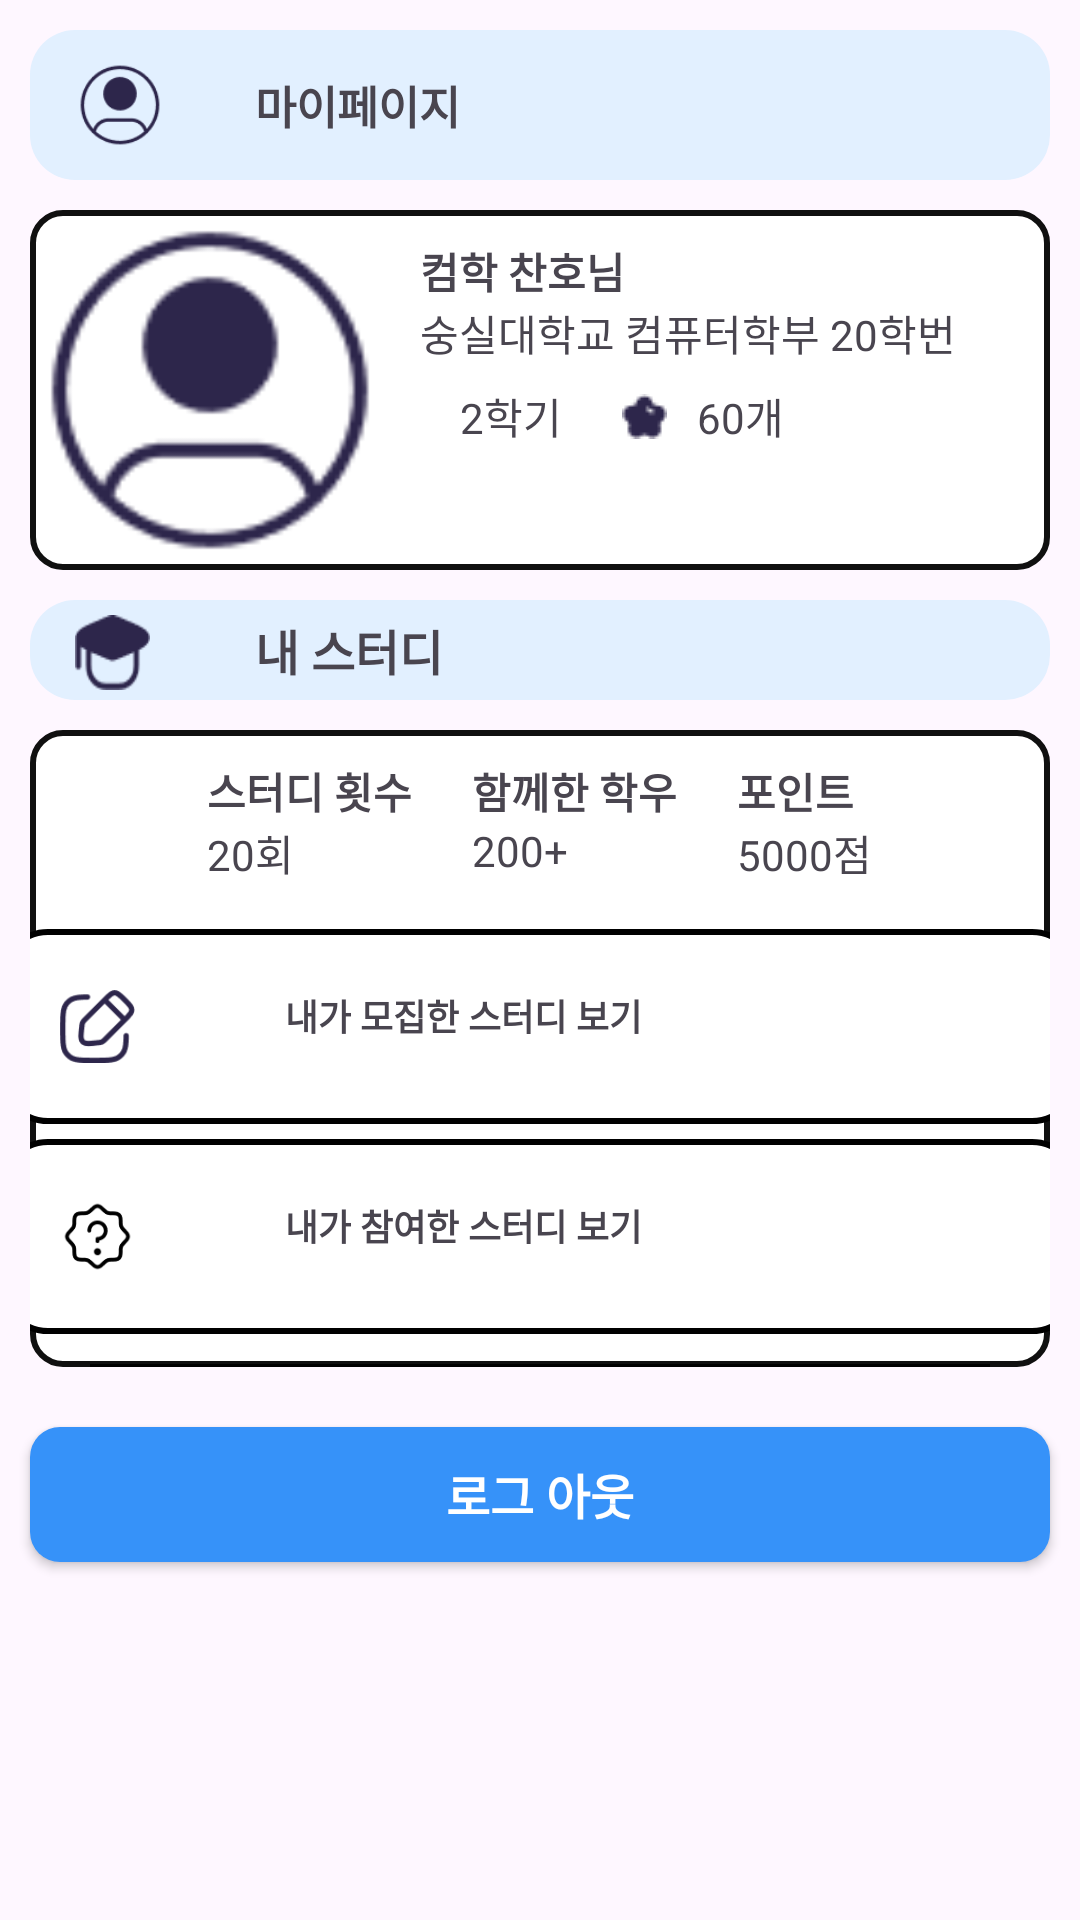

Reconstruct the res/layout file that produces this screen, plus the resources it refers to.
<!-- AndroidManifest.xml: application theme Theme.Recycle_test -->
<!-- res/layout/fragment_account_fragment.xml -->
<?xml version="1.0" encoding="utf-8"?>
<LinearLayout xmlns:android="http://schemas.android.com/apk/res/android"
    xmlns:tools="http://schemas.android.com/tools"
    android:layout_width="match_parent"
    android:layout_height="match_parent"
    tools:context=".fragment.account_fragment"
    android:orientation="vertical"
    android:weightSum="10"
    >

    <LinearLayout
        android:layout_width="match_parent"
        android:layout_height="wrap_content"
        android:background="@drawable/buttonsky"
        android:layout_margin="10dp"
        android:padding="10dp"
        >
        <TextView
            android:id="@+id/icon"
            android:layout_width="30dp"
            android:layout_height="30dp"
            android:layout_marginStart="5dp"
            android:background="@drawable/profile_icon"

            />

        <TextView
            android:layout_width="wrap_content"
            android:layout_height="wrap_content"
            android:layout_marginStart="30dp"
            android:layout_toEndOf="@+id/icon"
            android:text="마이페이지"
            android:textStyle="bold"
            android:layout_gravity="center"
            android:textSize="15dp"
            />
    </LinearLayout>

    <LinearLayout
        android:layout_width="match_parent"
        android:layout_height="wrap_content"
        android:orientation="horizontal"
        android:layout_marginLeft="10dp"
        android:layout_marginRight="10dp"
        android:background="@drawable/mystudy"
        >

        <ImageView
            android:id="@+id/profileImg"
            android:layout_width="120dp"
            android:layout_height="120dp"
            android:src="@drawable/profile_icon"
            
            />
        <LinearLayout
            android:layout_width="wrap_content"
            android:layout_height="wrap_content"
            android:orientation="vertical"

            android:padding="10dp"
            >
            <TextView
                android:id="@+id/profileName"
                android:layout_width="wrap_content"
                android:layout_height="wrap_content"
                android:text="컴학 찬호님"
                android:textStyle="bold"
                />
            <TextView
                android:id="@+id/profileInfo"
                android:layout_width="wrap_content"
                android:layout_height="wrap_content"
                android:text="숭실대학교 컴퓨터학부 20학번"
                />

            <LinearLayout
                android:layout_width="wrap_content"
                android:layout_height="wrap_content"
                android:orientation="horizontal"
                >
                <TextView
                    android:id="@+id/profileSemester"
                    android:layout_width="wrap_content"
                    android:layout_height="wrap_content"
                    android:layout_gravity="center"
                    android:text=" 2학기"
                    android:layout_marginLeft="10sp"
                    />
               <ImageView
                   android:layout_width="wrap_content"
                   android:layout_height="wrap_content"
                   android:src="@drawable/star_1"
                   android:padding="10dp"
                   android:layout_marginLeft="10dp"
                   />
                <TextView
                    android:id="@+id/starNumber"
                    android:layout_width="wrap_content"
                    android:layout_height="wrap_content"
                    android:text="60개"
                    android:layout_gravity="center"
                    />


            </LinearLayout>
        </LinearLayout>
    </LinearLayout>
    <LinearLayout
        android:layout_width="match_parent"
        android:layout_height="wrap_content"
        android:background="@drawable/buttonsky"
        android:layout_marginRight="10dp"
        android:layout_marginLeft="10dp"
        android:layout_marginTop="10dp"
        >
        <ImageView
            android:layout_marginTop="5dp"
            android:layout_marginLeft="15dp"
            android:layout_width="25dp"
            android:layout_height="25dp"
            android:background="@drawable/education1"
            />
        <TextView
            android:paddingTop="5dp"
            android:paddingBottom="5dp"
            android:layout_width="wrap_content"
            android:layout_height="wrap_content"
            android:paddingLeft="10dp"
            android:layout_marginStart="25dp"
            android:text="내 스터디"
            android:textSize="16dp"
            android:textStyle="bold" />
    </LinearLayout>
    <LinearLayout
        android:layout_width="match_parent"
        android:layout_height="wrap_content"
        android:layout_gravity="center"
        android:orientation="vertical"
        android:background="@drawable/mystudy"
        android:layout_marginTop="10dp"
        android:layout_marginLeft="10dp"
        android:layout_marginRight="10dp"
        >
        <LinearLayout
            android:layout_width="wrap_content"
            android:layout_height="wrap_content"
            android:orientation="horizontal"
            android:layout_gravity="center"
            >
           <LinearLayout
               android:layout_width="wrap_content"
               android:layout_height="wrap_content"
               android:orientation="vertical"
               android:padding="10dp"
               >
               <TextView
                   android:layout_width="wrap_content"
                   android:layout_height="wrap_content"
                   android:text="스터디 횟수"
                   android:textStyle="bold"
                   />
               <TextView
                   android:id="@+id/studyNumber"
                   android:layout_width="wrap_content"
                   android:layout_height="wrap_content"
                   android:text="20회"
                   />
           </LinearLayout>
            <LinearLayout
                android:layout_width="wrap_content"
                android:layout_height="wrap_content"
                android:orientation="vertical"
                android:padding="10dp"
                >
                <TextView
                    android:layout_width="wrap_content"
                    android:layout_height="wrap_content"
                    android:text="함께한 학우"
                    android:textStyle="bold"
                    />
                <TextView
                    android:id="@+id/studyMemberNumber"
                    android:layout_width="wrap_content"
                    android:layout_height="wrap_content"
                    android:text="200+"
                    />
            </LinearLayout>
            <LinearLayout
                android:layout_width="wrap_content"
                android:layout_height="wrap_content"
                android:orientation="vertical"
                android:padding="10dp"
                >
                <TextView
                    android:layout_width="wrap_content"
                    android:layout_height="wrap_content"
                    android:text="포인트"
                    android:textStyle="bold"
                    />
                <TextView
                    android:id="@+id/studyPoint"
                    android:layout_width="wrap_content"
                    android:layout_height="wrap_content"
                    android:text="5000점"
                    />
            </LinearLayout>
        </LinearLayout>







        <LinearLayout
            android:layout_width="360dp"
            android:layout_height="wrap_content"
            android:layout_gravity="center"
            android:layout_marginTop="5dp"
            android:background="@drawable/buttonblackline"
            android:orientation="horizontal"

            android:padding="20dp"

            >

            <ImageView
                android:layout_width="25dp"
                android:layout_height="25dp"
                android:src="@drawable/edit_icon"

                />

            <TextView
                android:id="@+id/tutorBtn"
                android:layout_width="wrap_content"
                android:layout_height="wrap_content"
                android:layout_marginLeft="50dp"
                android:clickable="true"
                android:text="내가 모집한 스터디 보기"
                android:textSize="12dp"
                android:textStyle="bold" />
        </LinearLayout>







        <LinearLayout
            android:layout_marginTop="5dp"
            android:layout_marginBottom="10dp"
                android:layout_gravity="center"
            android:layout_width="360dp"
            android:layout_height="wrap_content"
            android:orientation="horizontal"
            android:padding="20dp"
            android:background="@drawable/buttonblackline"
            >
            <ImageView
                android:layout_width="25dp"
                android:layout_height="25dp"
                android:src="@drawable/question_icon"
                />
            <TextView
                android:id="@+id/tuteeBtn"
                android:layout_width="wrap_content"
                android:layout_height="wrap_content"
                android:text="내가 참여한 스터디 보기"
                android:textStyle="bold"
                android:layout_marginLeft="50dp"
                android:textSize="12dp"
                />
        </LinearLayout>
        <View
            android:background="@color/black"
            android:layout_width="300dp"
            android:layout_height="1dp"
            android:layout_gravity="center"
            />
    </LinearLayout>

    <androidx.appcompat.widget.AppCompatButton
        android:id="@+id/logoutBtn"
        android:layout_marginTop="20dp"
        android:layout_marginLeft="10dp"
        android:layout_marginRight="10dp"
        android:layout_width="match_parent"
        android:layout_height="45dp"
        android:text="로그 아웃"
        android:textColor="@color/white"
        android:textSize="16dp"
        android:textStyle="bold"
        android:background="@drawable/buttonblue"
        />
</LinearLayout>
<!-- resources referenced by this layout -->
<resources>
  <color name="black">#FF000000</color>
  <color name="white">#FFFFFFFF</color>
  <!-- drawable buttonblackline (drawable) -->
  <?xml version="1.0" encoding="utf-8"?>
  <shape xmlns:android="http://schemas.android.com/apk/res/android"
      android:shape="rectangle">
      <solid android:color="#ffff"></solid>
      
      
      
      
      
      <corners
          android:bottomLeftRadius="15dp"
          android:bottomRightRadius="15dp"
          android:topLeftRadius="15dp"
          android:topRightRadius="15dp"></corners>
      <stroke android:width="2dp"
          android:color="#000000"></stroke>
  
  </shape>
  <!-- drawable buttonblue (drawable) -->
  <?xml version="1.0" encoding="utf-8"?>
  <shape xmlns:android="http://schemas.android.com/apk/res/android"
      android:shape="rectangle">
      <solid android:color="@color/primary_blue"></solid>
  
  
  
  
  
      <corners
          android:bottomLeftRadius="10dp"
         android:bottomRightRadius="10dp"
          android:topLeftRadius="10dp"
          android:topRightRadius="10dp"></corners>
  
  
  
  </shape>
  <!-- drawable buttonsky (drawable) -->
  <?xml version="1.0" encoding="utf-8"?>
  <shape xmlns:android="http://schemas.android.com/apk/res/android"
      android:shape="rectangle">
      <solid android:color="@color/second_blue"></solid>
  
  
  
  
  
      <corners
          android:bottomLeftRadius="15dp"
         android:bottomRightRadius="15dp"
          android:topLeftRadius="15dp"
          android:topRightRadius="15dp"></corners>
  
  
  
  </shape>
  <!-- drawable edit_icon: png bitmap (drawable, 2206 bytes) -->
  <!-- drawable education1: png bitmap (drawable, 1018 bytes) -->
  <!-- drawable mystudy (drawable) -->
  <?xml version="1.0" encoding="utf-8"?>
  <shape xmlns:android="http://schemas.android.com/apk/res/android"
      android:shape="rectangle">
      <solid android:color="@color/white"/>
      <stroke android:color="#101010" android:width="2dp" />
  
      <corners
          android:bottomLeftRadius="10dp"
          android:bottomRightRadius="10dp"
          android:topLeftRadius="10dp"
          android:topRightRadius="10dp">
  
      </corners>
  
  
  </shape>
  <!-- drawable profile_icon: png bitmap (drawable, 2796 bytes) -->
  <!-- drawable question_icon: png bitmap (drawable, 1397 bytes) -->
  <!-- drawable star_1: png bitmap (drawable, 460 bytes) -->
  <style name="Theme.Recycle_test" parent="Base.Theme.Recycle_test" />
  <color name="primary_blue">#3692F9</color>
  <color name="second_blue">#E2F0FF</color>
  <style name="Base.Theme.Recycle_test" parent="Theme.Material3.DayNight.NoActionBar">
          
          
      </style>
</resources>
